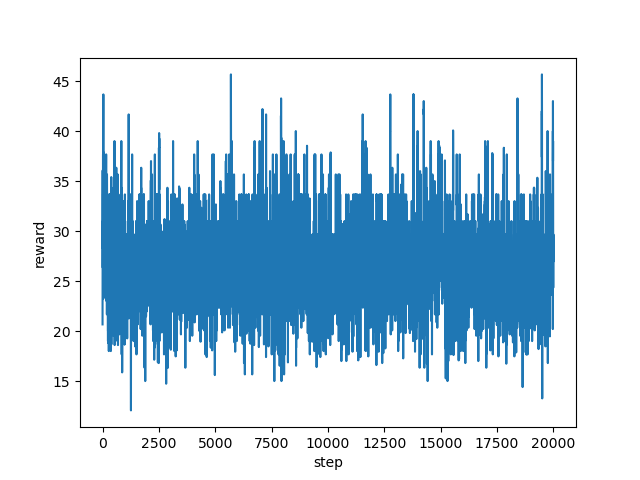

Source data for this figure (header and first rows):
step, reward
0, 20.67
1, 22.53
2, 27.0
3, 21.0
4, 26.87
5, 26.87
6, 36.07
7, 30.47
8, 33.67
9, 28.87
10, 29.07
11, 31.0
12, 26.33
13, 26.33
14, 30.07
15, 30.67
16, 28.27
17, 33.67
18, 33.67
19, 34.33
20, 37.67
21, 37.67
22, 35.67
23, 32.07
24, 23.2
25, 32.07
26, 34.13
27, 34.13
28, 36.33
29, 42.2
30, 43.67
31, 40.0
32, 39.0
33, 40.0
34, 43.67
35, 43.67
36, 43.67
37, 39.0
38, 37.67
39, 37.67
40, 33.67
41, 34.33
42, 37.67
43, 37.67
44, 37.67
45, 35.67
46, 37.87
47, 37.13
48, 35.67
49, 33.47
50, 23.93
51, 25.67
52, 25.8
53, 27.0
54, 25.07
55, 24.67
56, 24.47
57, 23.33
58, 25.67
59, 27.0
... 19,940 more rows
